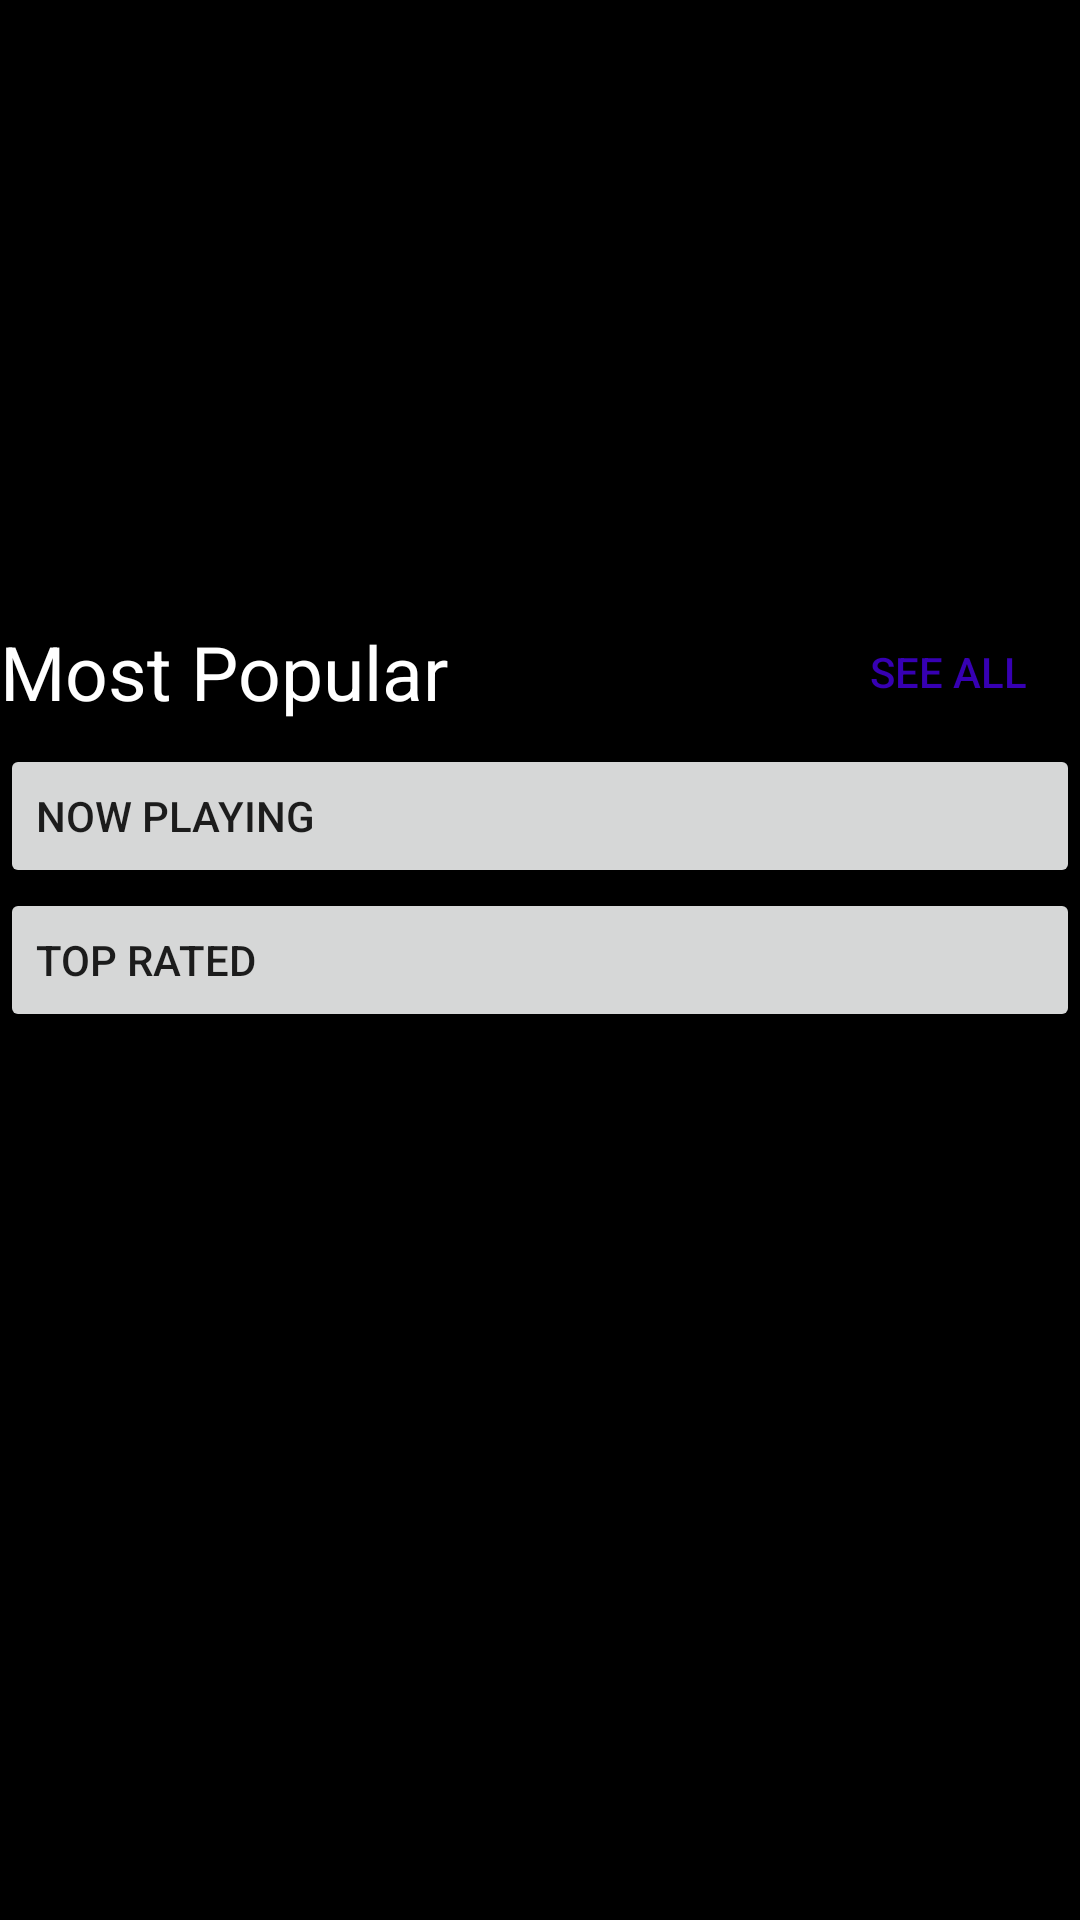

Here is an Android app screen rendered from its layout file. Give the layout XML and the strings, colors and styles it references.
<!-- AndroidManifest.xml: application theme Theme.TmdbClone -->
<!-- res/layout/activity_main.xml -->
<?xml version="1.0" encoding="utf-8"?>
<RelativeLayout xmlns:android="http://schemas.android.com/apk/res/android"
    xmlns:app="http://schemas.android.com/apk/res-auto"
    xmlns:tools="http://schemas.android.com/tools"
    android:layout_width="match_parent"
    android:layout_height="match_parent"
    android:orientation="vertical"
    android:background="@color/black"
    tools:context=".view.MainActivity">
    <androidx.viewpager.widget.ViewPager
        android:id="@+id/viewPager"
        android:layout_width="match_parent"
        android:layout_height="200dp" />
    <LinearLayout
        android:layout_width="match_parent"
        android:layout_height="wrap_content"
        android:orientation="vertical"
        android:id="@+id/popularBar"
        android:layout_below="@id/viewPager">
        <LinearLayout
            android:layout_width="match_parent"
            android:layout_height="wrap_content"
            android:orientation="horizontal">
            <TextView
                android:layout_width="wrap_content"
                android:layout_height="match_parent"
                android:text="@string/main_second_button"
                android:textColor="@color/white"
                android:gravity="center_vertical"
                android:textSize="25sp"
                android:maxLines="1">
            </TextView>

            <TextView
                android:layout_width="0dp"
                android:layout_height="match_parent"
                android:layout_weight="1">

            </TextView>

            <Button
                android:layout_width="wrap_content"
                android:layout_height="match_parent"
                android:id="@+id/popularButton"
                android:textColor="@color/purple_700"
                android:background="@android:color/transparent"
                android:text="@string/see_all" />
        </LinearLayout>
        <androidx.recyclerview.widget.RecyclerView
            android:layout_width="wrap_content"
            android:layout_height="match_parent"
            android:orientation="horizontal"
            android:scrollbars="horizontal"
            android:id="@+id/popularOverview">
        </androidx.recyclerview.widget.RecyclerView>


    </LinearLayout>
    <Button
        android:layout_width="match_parent"
        android:layout_height="wrap_content"
        android:text="@string/main_first_button"
        android:id="@+id/nowPlayingButton"
        android:layout_below="@id/popularBar"
        android:drawableLeft="@drawable/ic_baseline_play_arrow_24"
        android:textAlignment="textStart"/>

    <Button
        android:layout_width="match_parent"
        android:layout_height="wrap_content"
        android:id="@+id/ratingButton"
        android:layout_below="@id/nowPlayingButton"
        android:drawableLeft="@drawable/ic_baseline_trending_up_24"
        android:text="@string/main_third_button"
        android:textAlignment="textStart"/>
</RelativeLayout>
<!-- resources referenced by this layout -->
<resources>
  <color name="black">#FF000000</color>
  <color name="purple_700">#FF3700B3</color>
  <color name="white">#FFFFFFFF</color>
  <string name="main_first_button">Now Playing</string>
  <string name="main_second_button">Most Popular</string>
  <string name="main_third_button">Top Rated</string>
  <string name="see_all">See All</string>
  <style name="Theme.TmdbClone" parent="Theme.MaterialComponents.DayNight.DarkActionBar">
          
          <item name="colorPrimary">@color/purple_500</item>
          <item name="colorPrimaryVariant">@color/purple_700</item>
          <item name="colorOnPrimary">@color/white</item>
          
          <item name="colorSecondary">@color/teal_200</item>
          <item name="colorSecondaryVariant">@color/teal_700</item>
          <item name="colorOnSecondary">@color/black</item>
          
          <item name="android:statusBarColor" tools:targetApi="l">?attr/colorPrimaryVariant</item>
          
      </style>
  <color name="purple_500">#FF6200EE</color>
  <color name="teal_200">#FF03DAC5</color>
  <color name="teal_700">#FF018786</color>
</resources>
